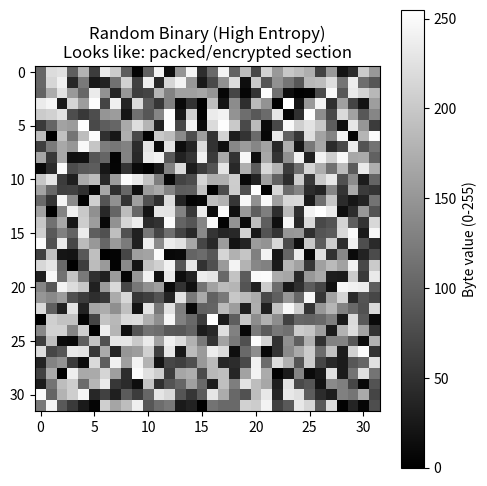
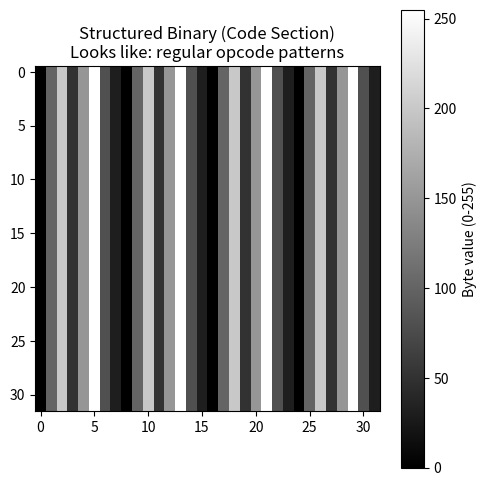
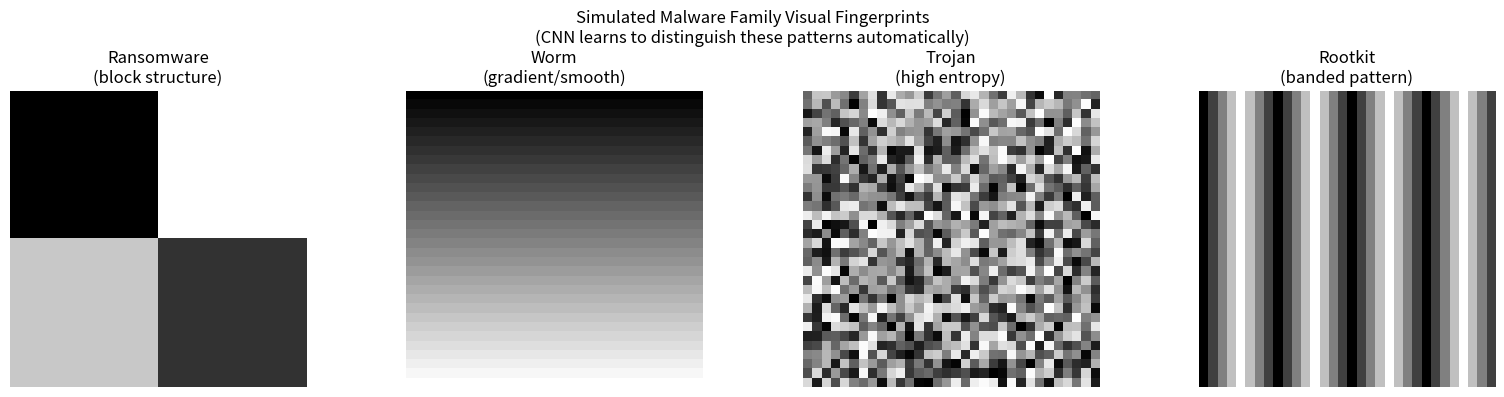

Here is the Python script that generated these plots, in order:
# Exercise 4 — Malware Visualisation Context: Binary Bytes as Images
#
# Security connection: real malware classifiers convert executable binaries
# into greyscale images (each byte = one pixel, 0-255). Different malware
# families produce visually distinct patterns that a CNN can learn to
# recognise — even for variants the model has never seen before.
#
# This exercise uses synthetic data to illustrate the concept.
# No actual malware samples are needed.
#
# Prerequisite: pip install matplotlib numpy

import numpy as np
import matplotlib.pyplot as plt

print("=" * 60)
print("EXERCISE 4 — Malware Visualisation Context")
print("=" * 60)

np.random.seed(42)

# ── TASK 1 — Random binary as greyscale image (high entropy) ─────────────────
# Encrypted or packed payloads have near-uniform byte distributions.
# When plotted as an image they look like random static — no structure
# for a CNN to latch onto without first unpacking/decrypting.
print("\n" + "=" * 60)
print("TASK 1 — Random binary as greyscale image (high entropy)")
print("=" * 60)

random_binary = np.random.randint(0, 256, 1024, dtype=np.uint8).reshape(32, 32)

plt.figure(figsize=(5, 5))
plt.imshow(random_binary, cmap='gray', vmin=0, vmax=255)
plt.title('Random Binary (High Entropy)\nLooks like: packed/encrypted section')
plt.colorbar(label='Byte value (0-255)')
plt.tight_layout()
plt.show()

print(f"Image shape: {random_binary.shape}")
print(f"Mean pixel: {random_binary.mean():.1f} (expected ~128 for random)")
print(f"Std pixel:  {random_binary.std():.1f}  (expected ~74 for uniform random)")

# ── TASK 2 — Structured binary (repeating code pattern) ──────────────────────
# Real code sections contain repeating instruction opcodes, producing
# visible stripes or bands. This regularity is what makes malware
# visualisation work — structure is visible to both humans and CNNs.
print("\n" + "=" * 60)
print("TASK 2 — Structured binary (repeating code pattern)")
print("=" * 60)

pattern = np.tile([0, 100, 200, 50, 150, 255, 80, 30], 128).reshape(32, 32)

plt.figure(figsize=(5, 5))
plt.imshow(pattern, cmap='gray', vmin=0, vmax=255)
plt.title('Structured Binary (Code Section)\nLooks like: regular opcode patterns')
plt.colorbar(label='Byte value (0-255)')
plt.tight_layout()
plt.show()

print(f"Mean pixel: {pattern.mean():.1f}")
print(f"Std pixel:  {pattern.std():.1f}  (lower = more structured than random)")

# ── TASK 3 — Simulated malware family visual fingerprints ─────────────────────
# Four synthetic patterns mimicking how different malware families look
# when their binaries are rendered as images. In production, tools like
# VirusTotal's VGG-based classifier use this approach at scale.
print("\n" + "=" * 60)
print("TASK 3 — Simulated malware family visual fingerprints")
print("=" * 60)

# Family A (ransomware): large uniform blocks — file header + encrypted payload
family_a = np.block([
    [np.zeros((16, 16)),       255 * np.ones((16, 16))],
    [200 * np.ones((16, 16)),   50 * np.ones((16, 16))]
])

# Family B (worm): smooth gradient — self-replicating code with incremental offsets
family_b = np.outer(np.linspace(0, 255, 32), np.ones(32))

# Family C (trojan): high entropy — heavily obfuscated/packed payload
family_c = np.random.randint(0, 256, (32, 32)).astype(float)

# Family D (rootkit): banded pattern — system hooks with repeated structures
band     = np.array([0, 64, 128, 192, 255, 192, 128, 64] * 4)
family_d = np.tile(band, (32, 1))

families  = [family_a, family_b, family_c, family_d]
labels    = ['Ransomware\n(block structure)',
             'Worm\n(gradient/smooth)',
             'Trojan\n(high entropy)',
             'Rootkit\n(banded pattern)']

fig, axes = plt.subplots(1, 4, figsize=(16, 4))
for ax, img, lbl in zip(axes, families, labels):
    ax.imshow(img, cmap='gray', vmin=0, vmax=255)
    ax.set_title(lbl)
    ax.axis('off')
plt.suptitle('Simulated Malware Family Visual Fingerprints\n'
             '(CNN learns to distinguish these patterns automatically)',
             fontsize=12)
plt.tight_layout()
plt.show()

print("Each malware family produces a visually distinct pattern.")
print("CNN filters detect these structural differences.")

# ── TASK 4 (BONUS) — What CNN filters learn from malware images ──────────────
# Conceptual walkthrough of CNN feature hierarchy applied to malware.
# Layer 1 finds primitive features; deeper layers compose them into
# family-specific signatures that generalise to unseen variants.
print("\n" + "=" * 60)
print("TASK 4 (BONUS) — What CNN filters learn from malware images")
print("=" * 60)

print("=== CNN Feature Hierarchy for Malware Images ===\n")

print("Layer 1 — Conv2D(32,(3,3)): Low-level feature detectors")
print("  - Filters detect: sharp edges, gradients, uniform patches")
print("  - Ransomware: detects the hard vertical/horizontal edges")
print("    between the dark/light blocks")
print("  - Worm: detects gradual horizontal gradient transitions")
print("  - Trojan: no strong edges (random texture everywhere)")
print("  - Rootkit: detects repeating horizontal band edges\n")

print("Layer 2 — Conv2D(64,(3,3)): Mid-level pattern detectors")
print("  - Filters combine layer-1 features into larger patterns")
print("  - Ransomware: large block boundaries")
print("  - Rootkit: periodic spacing between bands\n")

print("Dense head — classification:")
print("  - Maps detected patterns to family probabilities\n")

print("Advantage over AV signatures:")
print("  - Signature: 'look for exact byte sequence 0xDE 0xAD 0xBE'")
print("  - CNN: 'look for block structure typical of ransomware'")
print("  - CNN is harder to evade with simple byte-level obfuscation")
print("  - CNN can identify new variants of known families by visual similarity")

print("\n--- Workshop complete. Open reference_solution.py to compare. ---")
